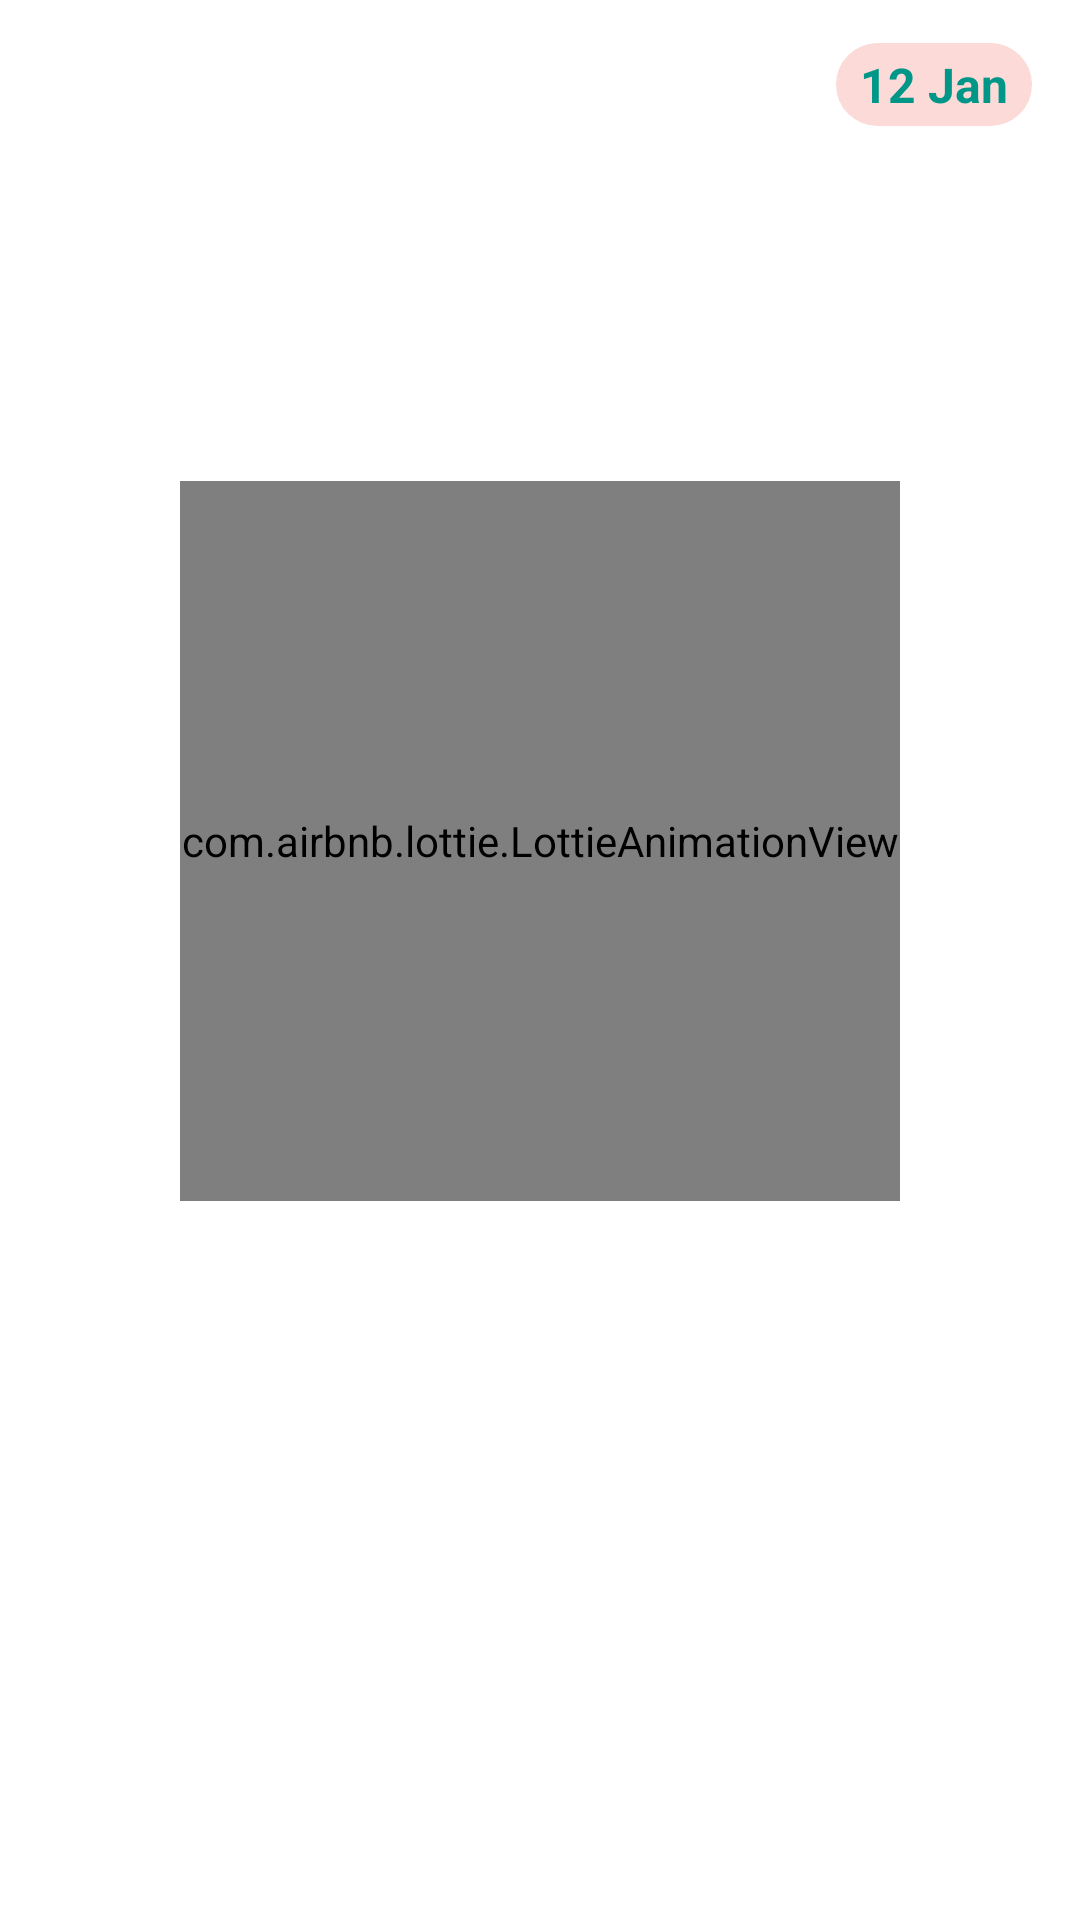

This screen was rendered from an Android layout file. Write that file and the resources it references.
<!-- AndroidManifest.xml: application theme AppTheme -->
<!-- res/layout/activity_indivisual_officer.xml -->
<?xml version="1.0" encoding="utf-8"?>
<FrameLayout xmlns:android="http://schemas.android.com/apk/res/android"
    xmlns:app="http://schemas.android.com/apk/res-auto"
    android:layout_width="match_parent"
    android:layout_height="match_parent"
    xmlns:tools="http://schemas.android.com/tools"
    android:orientation="vertical">

    <androidx.constraintlayout.widget.ConstraintLayout
        android:layout_width="match_parent"
        android:layout_height="match_parent">


        <com.airbnb.lottie.LottieAnimationView
            android:id="@+id/progressBar3"
            android:layout_width="240dp"
            android:layout_height="240dp"
            android:visibility="visible"
            app:layout_constraintBottom_toBottomOf="parent"
            app:layout_constraintEnd_toEndOf="parent"
            app:layout_constraintStart_toStartOf="parent"
            app:layout_constraintTop_toTopOf="@+id/view_pager"
            app:layout_constraintVertical_bias="0.19"
            app:lottie_autoPlay="true"
            app:lottie_loop="true"
            app:lottie_rawRes="@raw/loading" />


        <androidx.appcompat.widget.Toolbar
            android:id="@+id/toolbar4"
            android:layout_width="match_parent"
            android:layout_height="wrap_content"
            android:background="@color/white"
            android:minHeight="?attr/actionBarSize"
            android:theme="?attr/actionBarTheme"
            app:layout_constraintEnd_toEndOf="parent"
            app:layout_constraintStart_toStartOf="parent"
            app:layout_constraintTop_toTopOf="parent" />

        <com.google.android.material.tabs.TabLayout
            android:id="@+id/tabLayout"
            android:layout_width="match_parent"
            android:layout_height="wrap_content"
            android:visibility="visible"
            app:layout_constraintEnd_toEndOf="parent"
            app:layout_constraintStart_toStartOf="parent"
            app:layout_constraintTop_toBottomOf="@+id/toolbar4"
            app:tabIndicatorColor="@color/colorSatelit"
            app:tabMode="fixed"
            app:titleTextColor="@color/white" />

        <androidx.viewpager.widget.ViewPager
            android:id="@+id/view_pager"
            android:layout_width="0dp"
            android:layout_height="0dp"
            app:layout_constraintBottom_toBottomOf="parent"
            app:layout_constraintEnd_toEndOf="parent"
            app:layout_constraintStart_toStartOf="parent"
            app:layout_constraintTop_toBottomOf="@+id/tabLayout" >

        </androidx.viewpager.widget.ViewPager>

        <TextView
            android:id="@+id/text67View29"
            android:layout_width="wrap_content"
            android:layout_height="wrap_content"
            android:layout_marginEnd="16dp"
            android:background="@drawable/edit_text_custom_oval"
            android:backgroundTint="#FBDAD7"
            android:paddingStart="8dp"
            android:paddingTop="3dp"
            android:paddingEnd="8dp"
            android:paddingBottom="3dp"
            android:text="12 Jan"
            android:textColor="@color/colorSatelit"
            android:textSize="16sp"
            android:textStyle="bold"
            android:visibility="visible"
            app:layout_constraintBottom_toTopOf="@+id/tabLayout"
            app:layout_constraintEnd_toEndOf="parent"
            app:layout_constraintTop_toTopOf="parent" />

    </androidx.constraintlayout.widget.ConstraintLayout>

</FrameLayout>
<!-- resources referenced by this layout -->
<resources>
  <color name="colorSatelit">#009688</color>
  <color name="white">#FFFFFF</color>
  <!-- drawable edit_text_custom_oval (drawable) -->
  <?xml version="1.0" encoding="utf-8"?>
  <shape android:shape="rectangle"
      xmlns:android="http://schemas.android.com/apk/res/android">
      <solid android:color="#F2F3F5" />
      <corners android:radius="40dp" />
  </shape>
  <style name="AppTheme" parent="Theme.MaterialComponents.Light.NoActionBar">
          
          <item name="colorPrimary">@color/colorSatelit</item>
          <item name="colorPrimaryDark">@color/colorPrimaryDark</item>
          <item name="colorAccent">@color/colorAccent</item>
      </style>
  <color name="colorPrimaryDark">#009688</color>
  <color name="colorAccent">#009688</color>
</resources>
